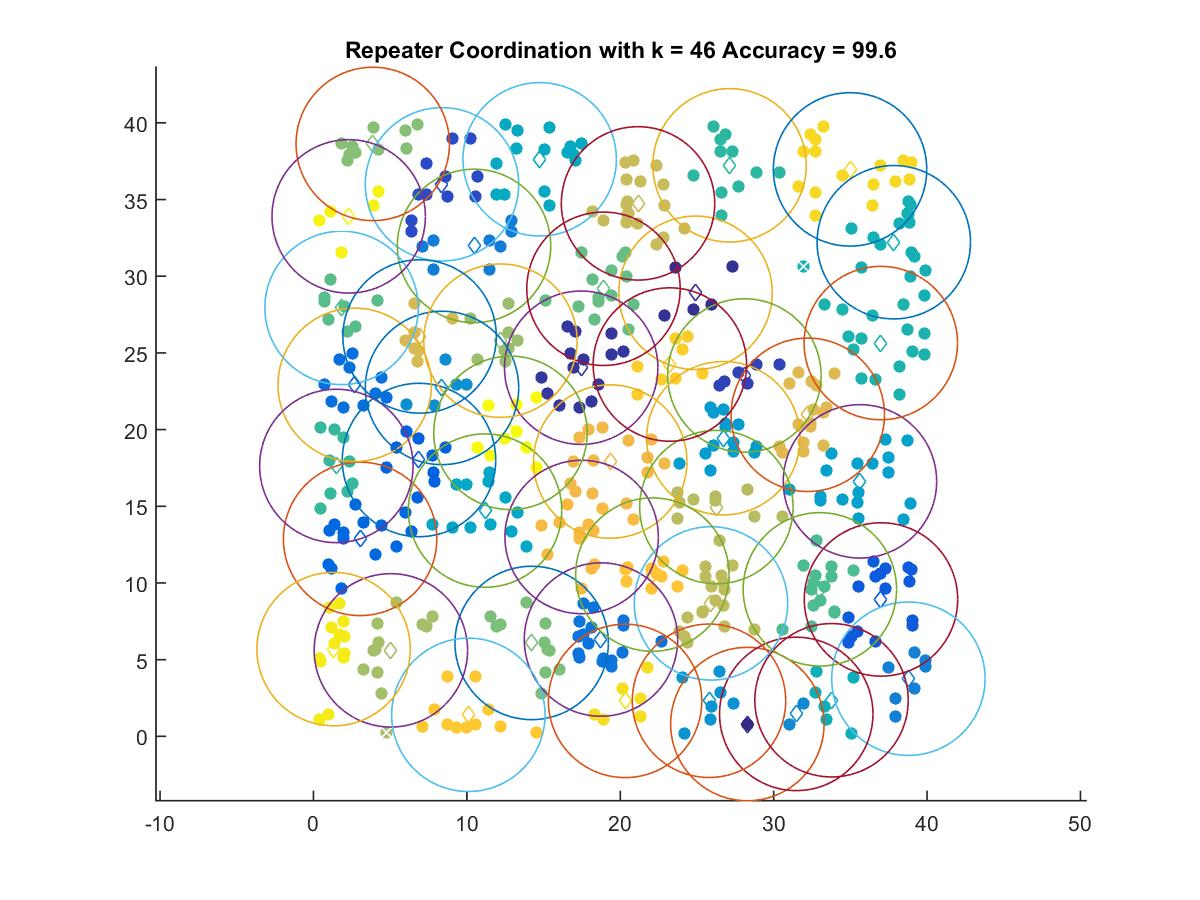

Source data for this figure (header and first rows):
28.285, 0.80241
24.91, 28.92
17.45, 24.04
28.09, 23.53
8.378, 35.99
37, 8.927
6.878, 18.02
3.038, 12.88
2.688, 22.92
18.74, 6.313
10.47, 31.98
38.78, 3.76
31.47, 1.464
8.377, 22.72
25.79, 2.321
26.72, 19.44
35.63, 16.63
11.19, 14.72
14.75, 37.62
33.77, 2.354
37.83, 32.22
36.99, 25.64
27.12, 37.23
1.489, 17.63
33.01, 9.586
1.831, 27.93
18.91, 29.18
14.22, 6.091
3.864, 38.62
12.19, 25.8
5.045, 5.607
26.27, 14.95
25.91, 8.671
21.16, 34.75
6.918, 26.07
32.23, 20.96
19.34, 17.92
17.48, 13
22.09, 10.55
10.1, 1.404
23.23, 24.24
34.98, 36.96
20.31, 2.314
1.312, 5.688
2.295, 33.9
12.84, 19.79
